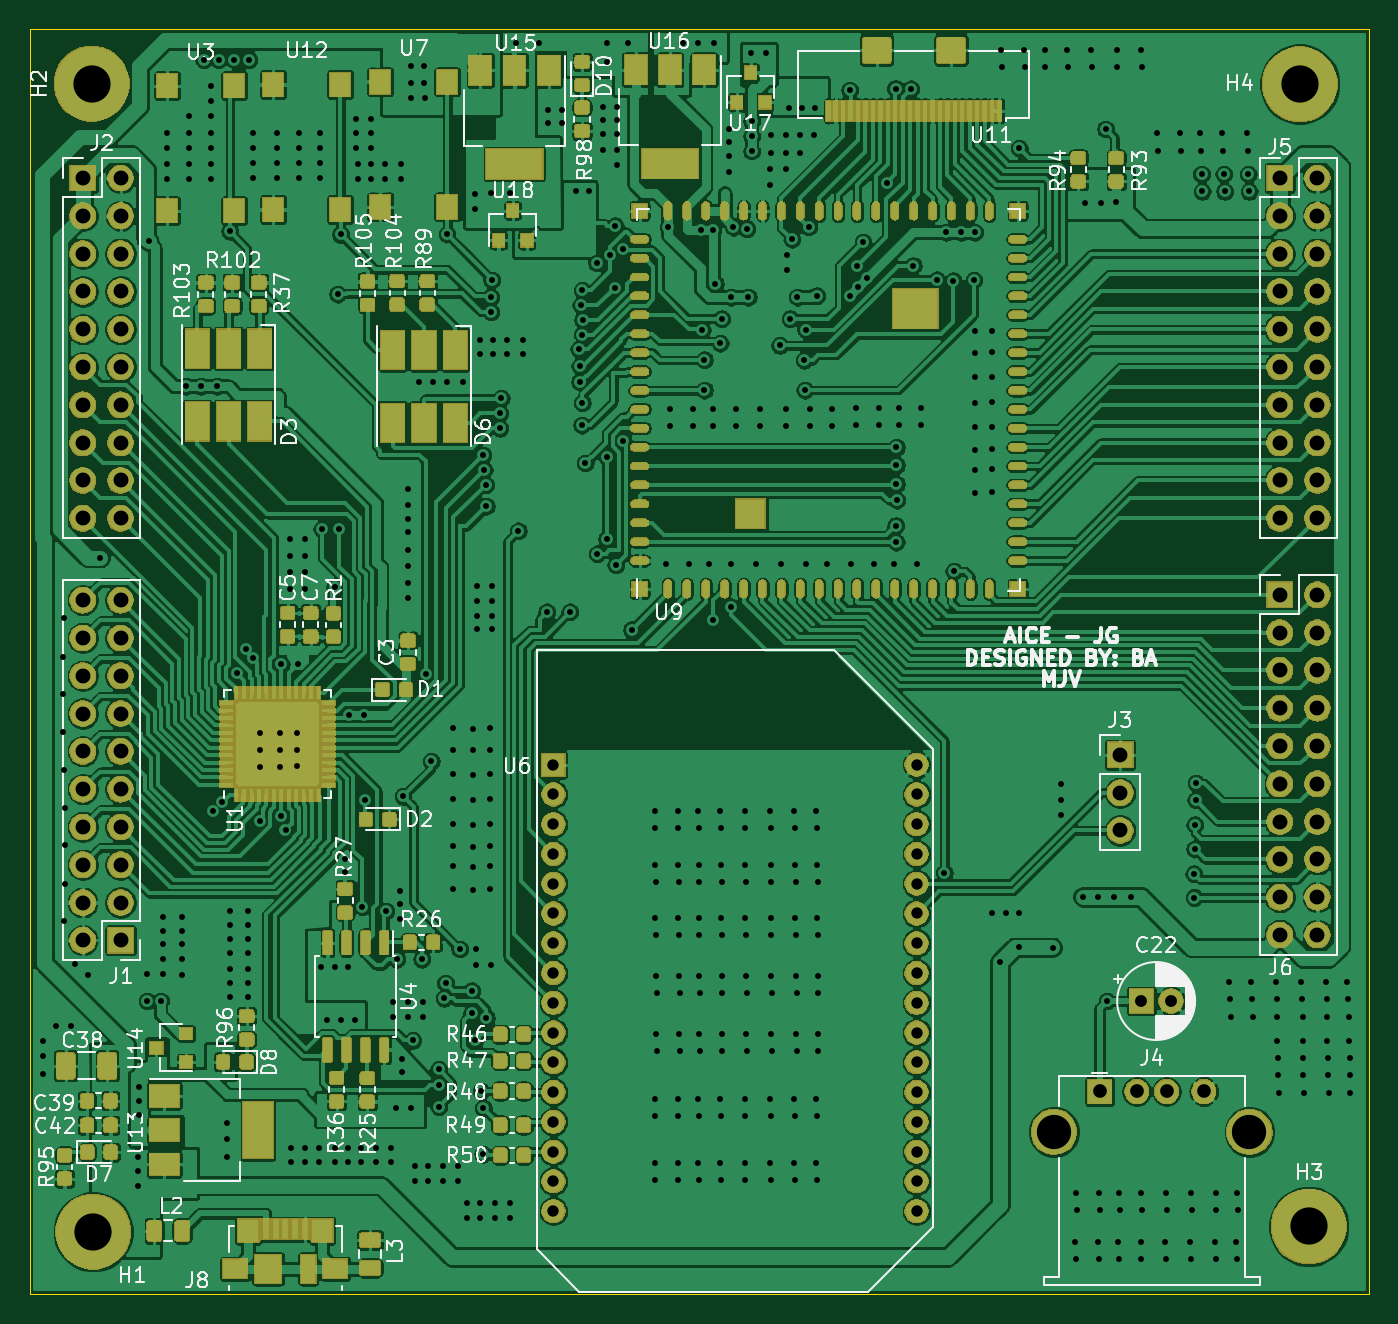
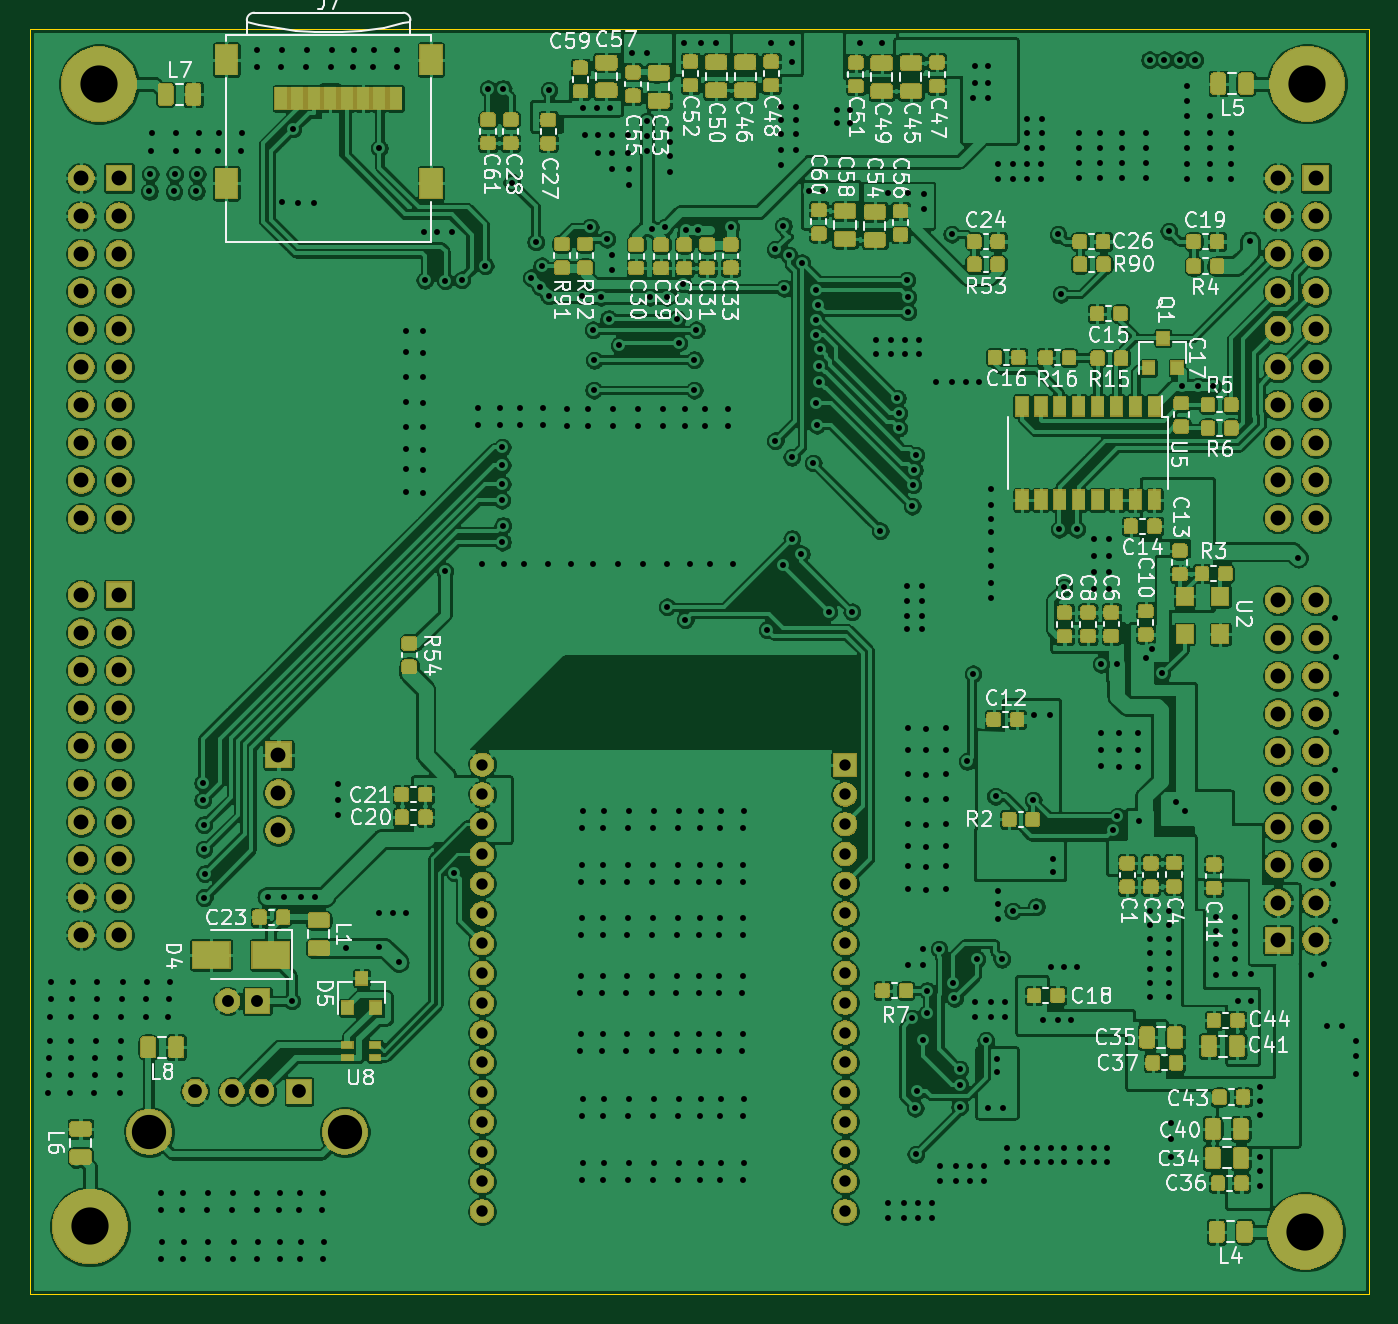
Circuit board: 11 layer files. Board 90.0 x 85.0 mm.
- bottom_copper: AICE-B_Cu.gbr (1057256 bytes)
- bottom_mask: AICE-B_Mask.gbr (248837 bytes)
- paste: AICE-B_Paste.gbr (247271 bytes)
- bottom_silk: AICE-B_SilkS.gbr (80207 bytes)
- outline: AICE-Edge_Cuts.gbr (771 bytes)
- top_copper: AICE-F_Cu.gbr (1021719 bytes)
- top_mask: AICE-F_Mask.gbr (324314 bytes)
- paste: AICE-F_Paste.gbr (290382 bytes)
- top_silk: AICE-F_SilkS.gbr (72519 bytes)
- drill: AICE-NPTH.drl (340 bytes)
- drill: AICE-PTH.drl (11963 bytes)

=== bottom_copper: AICE-B_Cu.gbr (1057256 bytes, source omitted) ===
=== bottom_mask: AICE-B_Mask.gbr (248837 bytes, source omitted) ===
=== paste: AICE-B_Paste.gbr (247271 bytes, source omitted) ===
=== bottom_silk: AICE-B_SilkS.gbr (80207 bytes, source omitted) ===
=== outline: AICE-Edge_Cuts.gbr ===
G04 #@! TF.GenerationSoftware,KiCad,Pcbnew,5.1.5-52549c5~86~ubuntu18.04.1*
G04 #@! TF.CreationDate,2020-05-25T12:27:11-05:00*
G04 #@! TF.ProjectId,AICE,41494345-2e6b-4696-9361-645f70636258,rev?*
G04 #@! TF.SameCoordinates,Original*
G04 #@! TF.FileFunction,Profile,NP*
%FSLAX46Y46*%
G04 Gerber Fmt 4.6, Leading zero omitted, Abs format (unit mm)*
G04 Created by KiCad (PCBNEW 5.1.5-52549c5~86~ubuntu18.04.1) date 2020-05-25 12:27:11*
%MOMM*%
%LPD*%
G04 APERTURE LIST*
%ADD10C,0.050000*%
G04 APERTURE END LIST*
D10*
X123000000Y-148998000D02*
X33006000Y-148998000D01*
X123000000Y-143000000D02*
X123000000Y-149000000D01*
X123000000Y-63998000D02*
X123000000Y-143000000D01*
X33006000Y-63998000D02*
X123000000Y-63998000D01*
X33006000Y-148998000D02*
X33006000Y-63998000D01*
M02*

=== top_copper: AICE-F_Cu.gbr (1021719 bytes, source omitted) ===
=== top_mask: AICE-F_Mask.gbr (324314 bytes, source omitted) ===
=== paste: AICE-F_Paste.gbr (290382 bytes, source omitted) ===
=== top_silk: AICE-F_SilkS.gbr (72519 bytes, source omitted) ===
=== drill: AICE-NPTH.drl ===
M48
; DRILL file {KiCad 5.1.5-52549c5~86~ubuntu18.04.1} date lun 25 may 2020 12:27:19 -05
; FORMAT={2:4/ absolute / inch / suppress leading zeros}
; #@! TF.CreationDate,2020-05-25T12:27:19-05:00
; #@! TF.GenerationSoftware,Kicad,Pcbnew,5.1.5-52549c5~86~ubuntu18.04.1
; #@! TF.FileFunction,NonPlated,1,2,NPTH
FMAT,2
INCH,TZ
%
G90
G05
T0
M30

=== drill: AICE-PTH.drl (11963 bytes, source omitted) ===
